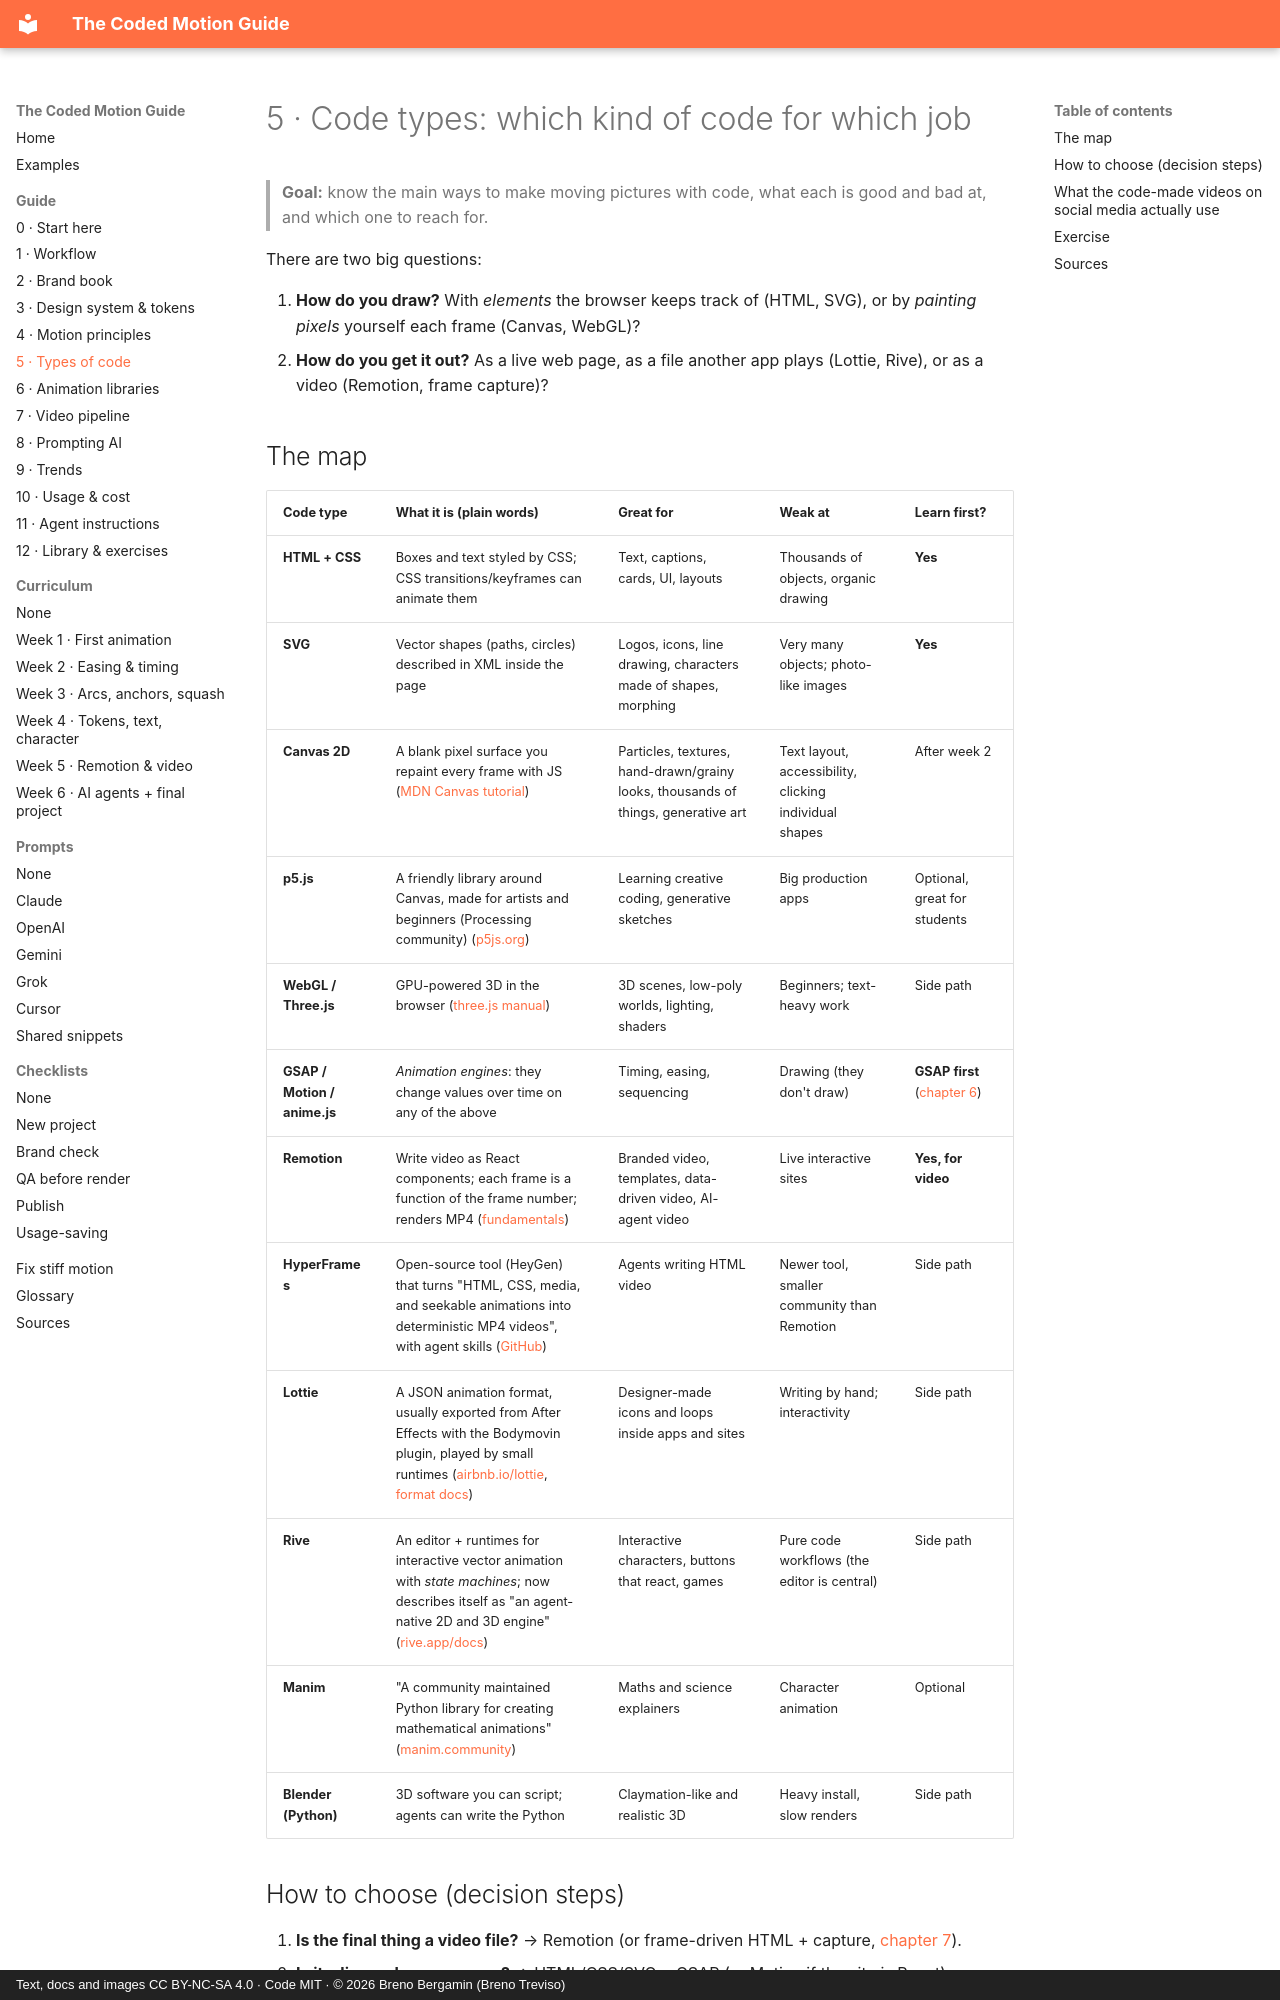

repository: brenotreviso/coded-motion · page: 05-code-types/index.html · generator: mkdocs · copyright: Text, docs and images CC BY-NC-SA 4.0 · Code MIT · © 2026 Breno Bergamin (Breno Treviso)

# 5 · Code types: which kind of code for which job

> **Goal:** know the main ways to make moving pictures with code, what each is good and bad at, and which one to reach for.

There are two big questions:

1. **How do you draw?** With *elements* the browser keeps track of (HTML, SVG), or by *painting pixels* yourself each frame (Canvas, WebGL)?
2. **How do you get it out?** As a live web page, as a file another app plays (Lottie, Rive), or as a video (Remotion, frame capture)?
